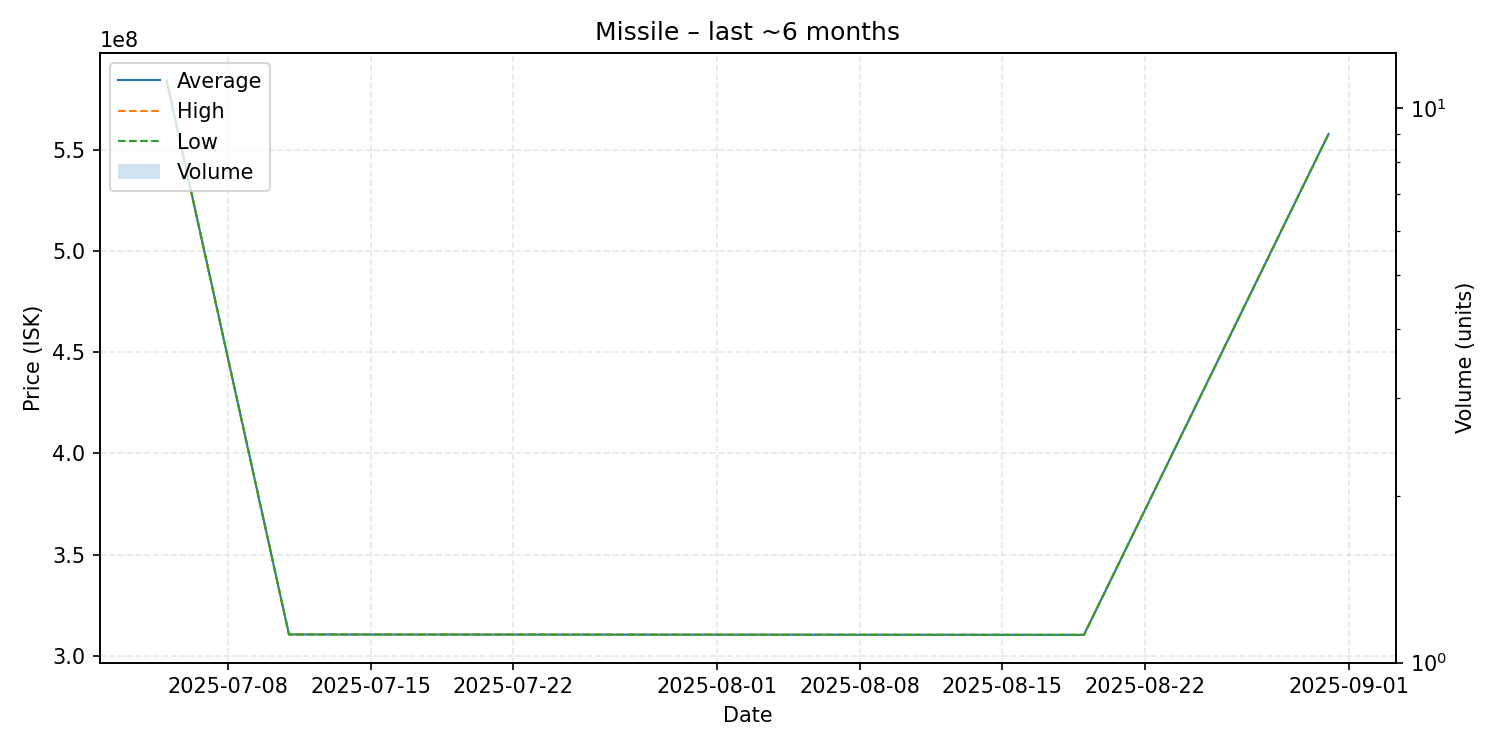

Data behind this chart, as committed beside it:
date, average, highest, lowest, order_count, volume
2025-07-05, 584000000, 584000000, 584000000, 1, 1
2025-07-11, 310600000, 310600000, 310600000, 1, 1
2025-08-19, 310400000, 310400000, 310400000, 1, 1
2025-08-31, 557700000, 557700000, 557700000, 1, 1
